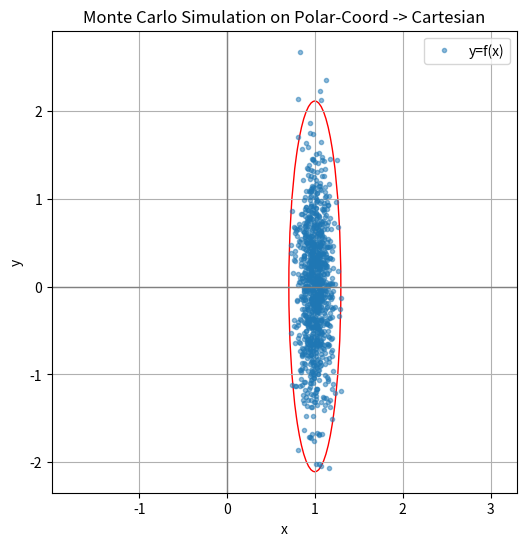

This chart was generated by the following Python code:
# [redacted]
# [redacted]

# Import the necessary modules
import matplotlib.pyplot as plt
import numpy as np
import scipy.stats as stats
from scipy.stats import multivariate_normal
import math

from matplotlib.patches import Ellipse
import matplotlib.transforms as transforms

# sourced from https://matplotlib.org/stable/gallery/statistics/confidence_ellipse.html
def confidence_ellipse(x, y, ax, n_std=3.0, facecolor='none', **kwargs):
    """
    Create a plot of the covariance confidence ellipse of *x* and *y*.

    Parameters
    ----------
    x, y : array-like, shape (n, )
        Input data.

    ax : matplotlib.axes.Axes
        The axes object to draw the ellipse into.

    n_std : float
        The number of standard deviations to determine the ellipse's radiuses.

    **kwargs
        Forwarded to `~matplotlib.patches.Ellipse`

    Returns
    -------
    matplotlib.patches.Ellipse
    """
    if x.size != y.size:
        raise ValueError("x and y must be the same size")

    cov = np.cov(x, y)
    pearson = cov[0, 1]/np.sqrt(cov[0, 0] * cov[1, 1])
    # Using a special case to obtain the eigenvalues of this
    # two-dimensional dataset.
    ell_radius_x = np.sqrt(1 + pearson)
    ell_radius_y = np.sqrt(1 - pearson)
    ellipse = Ellipse((0, 0), width=ell_radius_x * 2, height=ell_radius_y * 2,
                      facecolor=facecolor, **kwargs)

    # Calculating the standard deviation of x from
    # the squareroot of the variance and multiplying
    # with the given number of standard deviations.
    scale_x = np.sqrt(cov[0, 0]) * n_std
    mean_x = np.mean(x)

    # calculating the standard deviation of y ...
    scale_y = np.sqrt(cov[1, 1]) * n_std
    mean_y = np.mean(y)

    transf = transforms.Affine2D() \
        .rotate_deg(45) \
        .scale(scale_x, scale_y) \
        .translate(mean_x, mean_y)

    ellipse.set_transform(transf + ax.transData)
    return ax.add_patch(ellipse)

# Set the p and theta and calculate y mean
p=1
theta=0.00872665 # 5 deg
y_mean = (p*np.cos(theta),p*np.sin(theta))

# Find the y covariance
x_cov = [[0.01,0],[0,0.5]]
J = [[np.cos(theta), np.sin(theta)],[0-p*np.sin(theta),p*np.cos(theta)]]
y_cov = np.array(J) * np.array(x_cov) * np.transpose(np.array(J))

# Sample 1000 points from the y distribution
y = np.random.multivariate_normal(y_mean, y_cov, size=1000)

# Plot the y distribution with uncertainty ellipse
fig, ax_kwargs = plt.subplots(figsize=(6, 6))
plt.plot(y[:, 0], y[:, 1], '.', alpha=0.5, label="y=f(x)")
ax_kwargs.axvline(c='grey', lw=1)
ax_kwargs.axhline(c='grey', lw=1)
confidence_ellipse(y[:, 0], y[:, 1], ax_kwargs, edgecolor='red')
plt.xlabel('x') 
plt.ylabel('y')
plt.title("Monte Carlo Simulation on Polar-Coord -> Cartesian")
plt.legend()
plt.axis('equal')
plt.grid()
plt.show()

